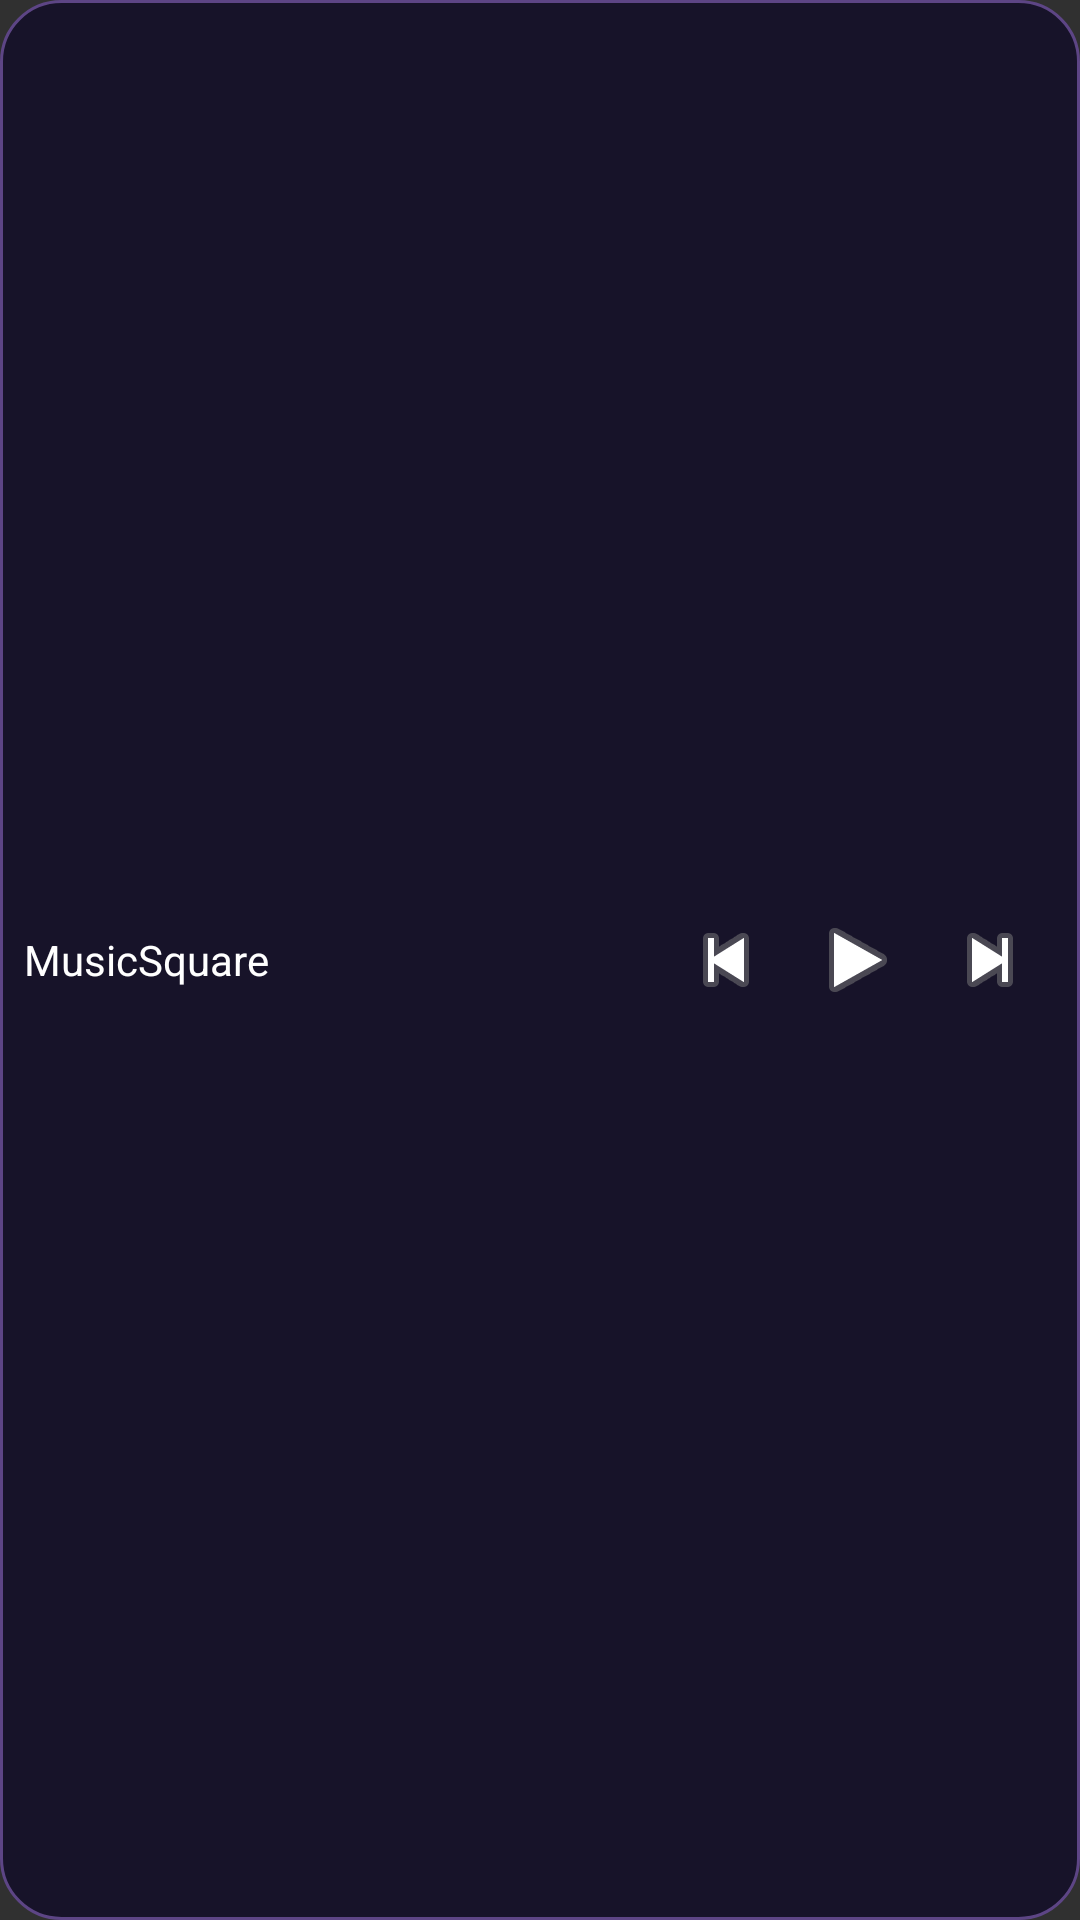

Layout XML and referenced resources for this Android screen:
<!-- AndroidManifest.xml: application theme Theme.MusicSquare -->
<!-- res/layout/widget_music_compact.xml -->
<?xml version="1.0" encoding="utf-8"?>
<LinearLayout xmlns:android="http://schemas.android.com/apk/res/android" android:orientation="horizontal" android:gravity="center_vertical" android:padding="8dp" android:background="@drawable/widget_background" android:layout_width="match_parent" android:layout_height="match_parent">
<TextView android:id="@+id/widget_title" android:layout_width="0dp" android:layout_weight="1" android:layout_height="wrap_content" android:text="MusicSquare" android:textColor="#FFFFFF" android:textSize="14sp" android:maxLines="1"/>
<ImageButton android:id="@+id/widget_prev" android:layout_width="44dp" android:layout_height="44dp" android:background="@android:color/transparent" android:src="@android:drawable/ic_media_previous" android:contentDescription="Previous"/>
<ImageButton android:id="@+id/widget_play" android:layout_width="44dp" android:layout_height="44dp" android:background="@android:color/transparent" android:src="@android:drawable/ic_media_play" android:contentDescription="Play or pause"/>
<ImageButton android:id="@+id/widget_next" android:layout_width="44dp" android:layout_height="44dp" android:background="@android:color/transparent" android:src="@android:drawable/ic_media_next" android:contentDescription="Next"/>
</LinearLayout>
<!-- resources referenced by this layout -->
<resources>
  <!-- drawable widget_background (drawable) -->
  <?xml version="1.0" encoding="utf-8"?>
  <shape xmlns:android="http://schemas.android.com/apk/res/android"><solid android:color="#171329"/><corners android:radius="20dp"/><stroke android:width="1dp" android:color="#5D4585"/></shape>
  <style name="Theme.MusicSquare" parent="android:style/Theme.Material.NoActionBar"><item name="android:windowLightStatusBar">false</item><item name="android:statusBarColor">#0C0C18</item><item name="android:navigationBarColor">#0C0C18</item></style>
</resources>
